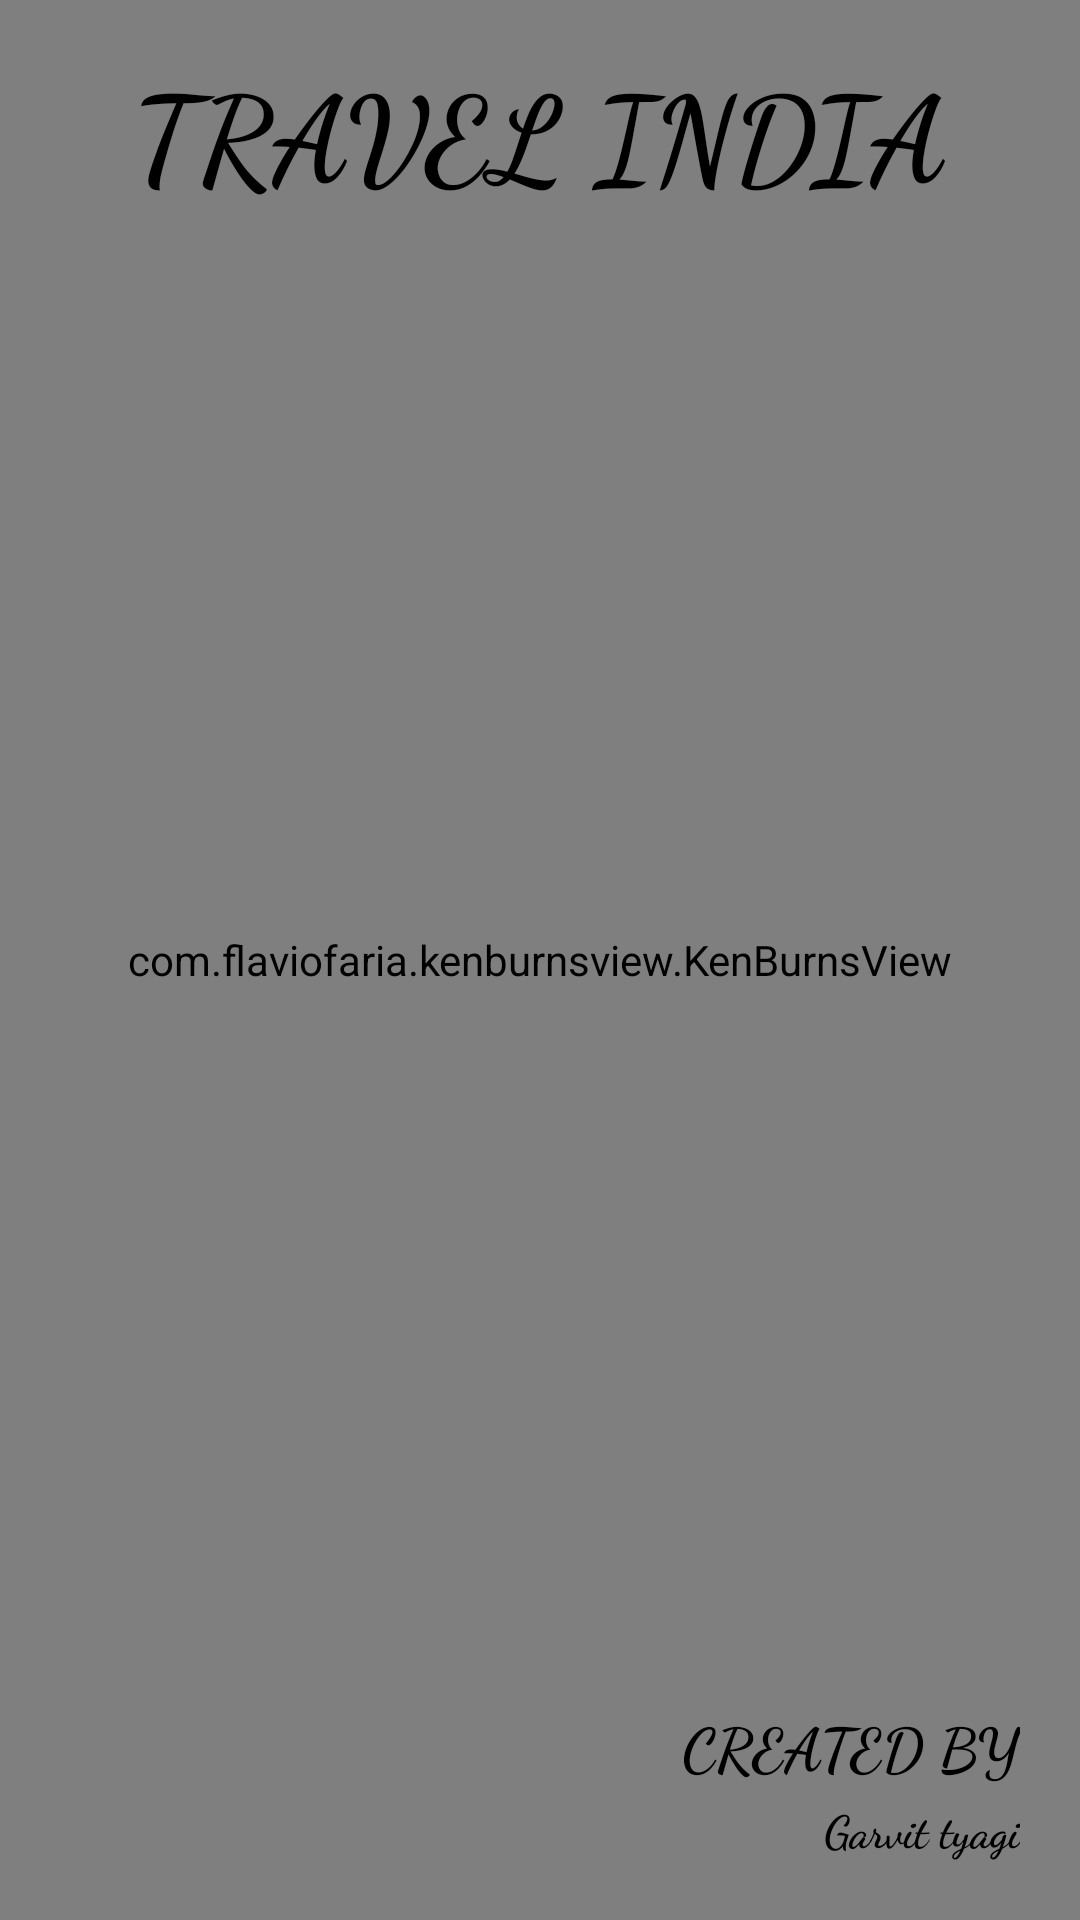

Reconstruct the res/layout file that produces this screen, plus the resources it refers to.
<!-- AndroidManifest.xml: activity theme AppTheme.NoActionBar -->
<!-- res/layout/activity_splash.xml -->
<?xml version="1.0" encoding="utf-8"?>
<RelativeLayout xmlns:android="http://schemas.android.com/apk/res/android"
    xmlns:app="http://schemas.android.com/apk/res-auto"
    xmlns:tools="http://schemas.android.com/tools"
    android:layout_width="match_parent"
    android:layout_height="match_parent"
    tools:context=".SplashActivity">


    <com.flaviofaria.kenburnsview.KenBurnsView
        android:id="@+id/kenburnview"
        android:layout_width="match_parent"
        android:layout_height="match_parent"
        android:src="@drawable/travel14"

        />
    <TextView
        android:layout_width="wrap_content"
        android:layout_height="wrap_content"
        android:text="Travel India"
        android:textAllCaps="true"
        android:textStyle="bold"
        android:textSize="40dp"
        android:textColor="#000"
        android:paddingTop="16dp"
        android:fontFamily="cursive"
        android:layout_centerHorizontal="true"/>
    <ProgressBar
        android:layout_width="wrap_content"
        android:layout_height="wrap_content"
        android:layout_centerHorizontal="true"
        android:layout_centerVertical="true"/>

    <TextView
        android:id="@+id/created"
        android:layout_width="wrap_content"
        android:layout_height="wrap_content"
        android:layout_above="@+id/name"
        android:layout_marginBottom="3dp"
        android:fontFamily="cursive"
        android:text="CREATED BY"
        android:textColor="#000"
        android:textSize="20dp"
        android:layout_alignParentRight="true"
        android:textStyle="bold"
        android:layout_marginRight="20dp"/>

    <TextView
        android:id="@+id/name"
        android:layout_width="wrap_content"
        android:layout_height="wrap_content"
        android:text="Garvit tyagi"
        android:fontFamily="cursive"
        android:textSize="15dp"
        android:textColor="#000"
        android:layout_alignParentBottom="true"
        android:layout_alignParentRight="true"
        android:layout_marginBottom="20dp"
        android:textStyle="bold"
        android:layout_marginRight="20dp"/>



</RelativeLayout>
<!-- resources referenced by this layout -->
<resources>
  <style name="AppTheme.NoActionBar">
          <item name="windowActionBar">false</item>
          <item name="windowNoTitle">true</item>
          <item name="colorPrimary">#000</item>
          <item name="colorPrimaryDark">#000</item>
          <item name="colorAccent">#fff</item>
      </style>
</resources>
